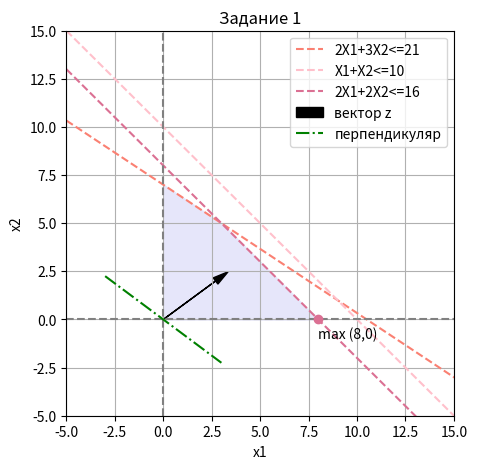

Write the Python code that produced this figure.
import numpy as np
import matplotlib.pyplot as plt

x1 = np.linspace(-5, 40, 100)
x2 = np.linspace(-5, 40, 100)

plt.figure(figsize=(5, 5))
plt.xlabel('x1')
plt.ylabel('x2')
plt.xlim(-5,15)
plt.ylim(-5,15)

plt.plot(x1, (21 - 2*x1) / 3, label='2X1+3X2<=21', color='salmon', linestyle='dashed')
plt.plot(x1, 10 - x1, label='X1+X2<=10', color='pink', linestyle='dashed')
plt.plot(x1, (16 - 2 * x1) / 2, label='2X1+2X2<=16', color='#DB7093', linestyle='dashed')
plt.axvline(x=0, color='gray', linestyle='dashed')
plt.axhline(y=0, color='gray', linestyle='dashed')

plt.fill_between([0, 0, 3,8], [0, 7, 5, 0], color='lavender')

plt.arrow(0,0,  2.7,  2, head_width=0.4, head_length=0.8, fc='black', ec='black', label='вектор z')
x1_green = np.linspace(-3, 3, 100)
plt.plot(x1_green, -3/4 * x1_green, linestyle='-.', color='green', label='перпендикуляр')

plt.plot(8,0,'o', c='#DB7093')
plt.text(8,-1, 'max (8,0)')
plt.title('Задание 1')
plt.grid(True)
plt.legend()
plt.show()
